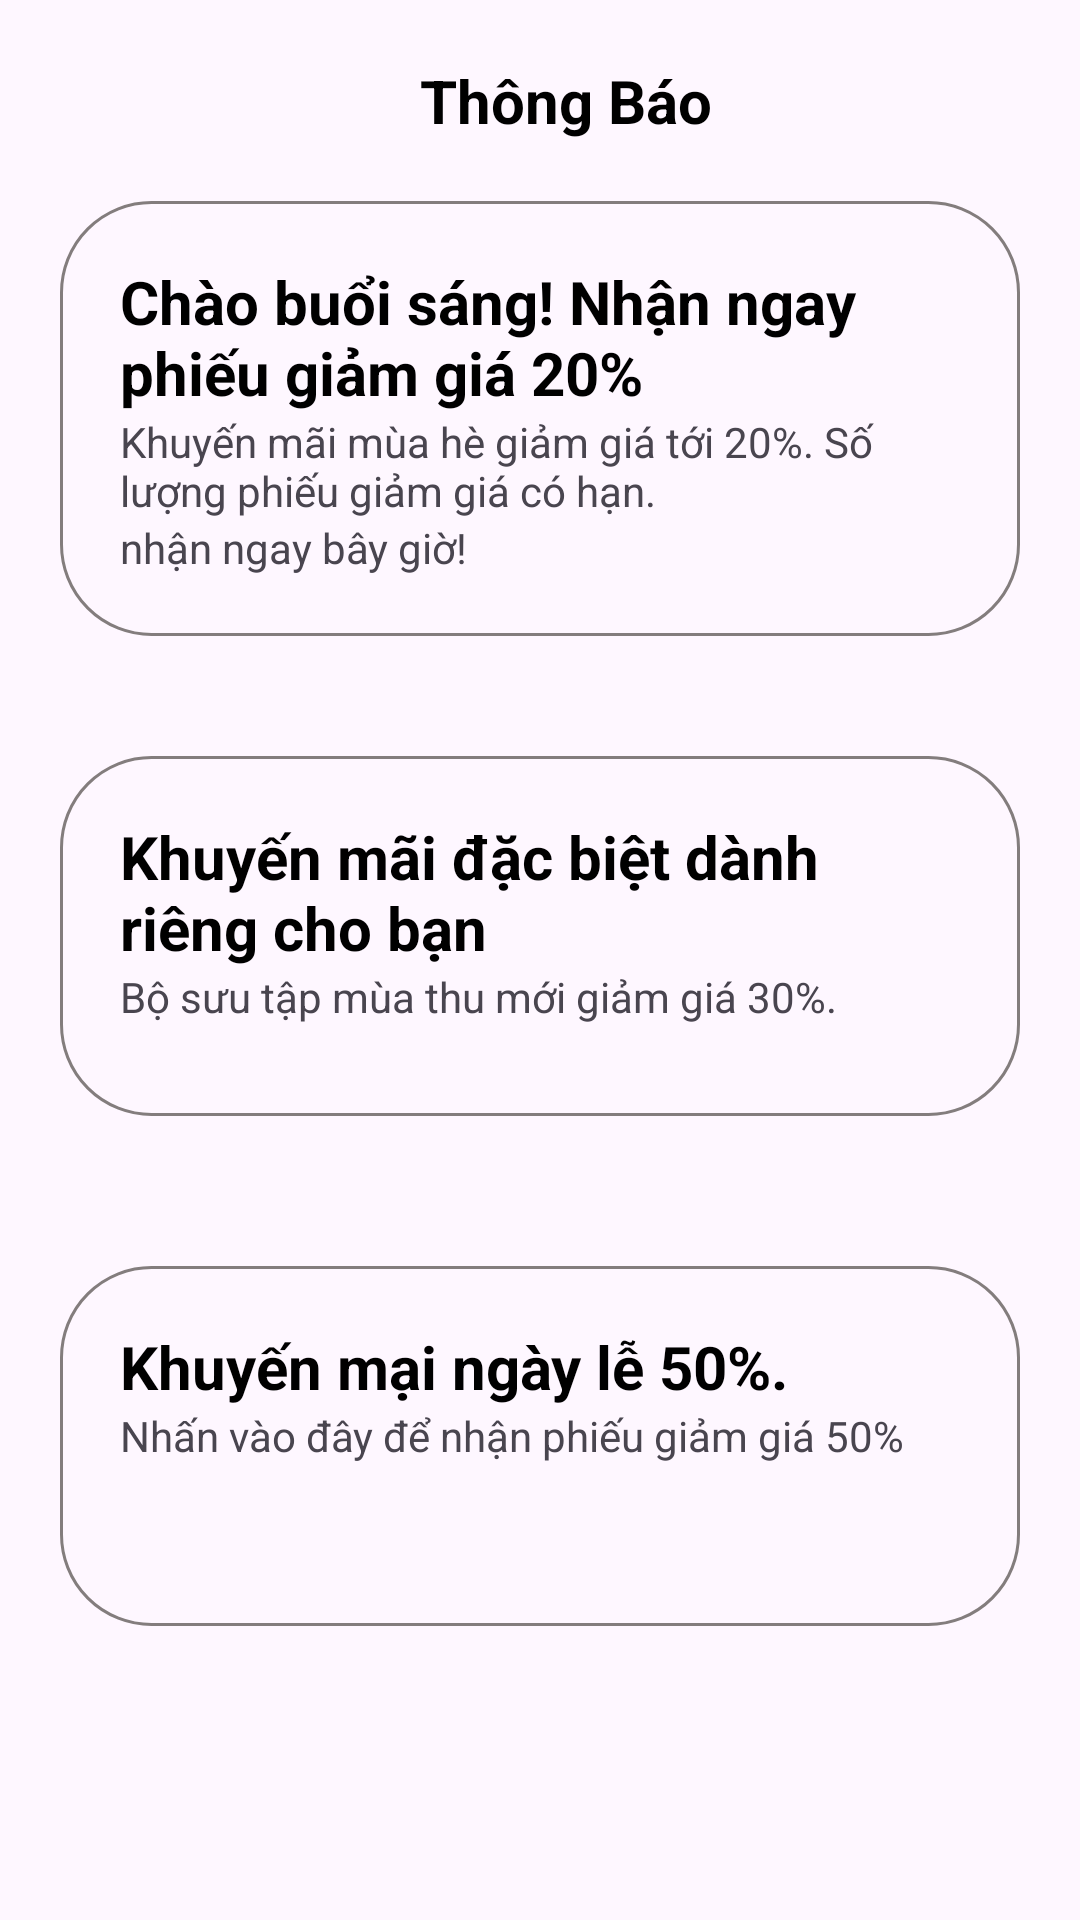

Produce the Android XML layout that renders to this screen, including the resource entries it uses.
<!-- AndroidManifest.xml: application theme Theme.AppBanTra -->
<!-- res/layout/fragment_notification.xml -->
<?xml version="1.0" encoding="utf-8"?>
<FrameLayout xmlns:android="http://schemas.android.com/apk/res/android"
    xmlns:tools="http://schemas.android.com/tools"
    android:layout_width="match_parent"
    android:layout_height="match_parent"
    tools:context=".Fragment.NotificationFragment">

    
  <LinearLayout
      android:layout_width="match_parent"
      android:layout_height="wrap_content"
      android:padding="20dp"
      android:gravity="center"
      android:orientation="vertical">
    <LinearLayout
        android:layout_width="match_parent"
        android:layout_height="wrap_content"
        android:gravity="center"
        android:orientation="horizontal">
      <ImageView
          android:id="@+id/backnotification"
          android:layout_width="wrap_content"
          android:layout_height="wrap_content"
          android:src="@drawable/ic_arrow_back"/>

        <TextView
            android:layout_width="match_parent"
            android:layout_height="wrap_content"
            android:layout_marginLeft="120dp"
            android:text="Thông Báo"
            android:textColor="@color/black"
            android:textSize="20dp"
            android:textStyle="bold" />
    </LinearLayout>
      <LinearLayout
          android:layout_width="match_parent"
          android:layout_height="wrap_content"
          android:padding="20dp"
          android:orientation="vertical"
          android:background="@drawable/khung_profile"
          android:layout_marginTop="20dp">
          <TextView
              android:layout_width="match_parent"
              android:layout_height="wrap_content"
              android:text="Chào buổi sáng! Nhận ngay phiếu giảm giá 20%"
              android:textColor="@color/black"
              android:textStyle="bold"
              android:textSize="20dp"/>

          <TextView
              android:id="@+id/textView"
              android:layout_width="match_parent"
              android:layout_height="wrap_content"
              android:text="Khuyến mãi mùa hè giảm giá tới 20%. Số lượng phiếu giảm giá có hạn." />
          <TextView
              android:layout_width="wrap_content"
              android:layout_height="wrap_content"
              android:text="nhận ngay bây giờ! "/>
      </LinearLayout>
      <LinearLayout
          android:layout_width="match_parent"
          android:layout_height="120dp"
          android:padding="20dp"
          android:orientation="vertical"
          android:background="@drawable/khung_profile"
          android:layout_marginTop="40dp">
          <TextView
              android:layout_width="match_parent"
              android:layout_height="wrap_content"
              android:text="Khuyến mãi đặc biệt dành riêng cho bạn"
              android:textColor="@color/black"
              android:textStyle="bold"
              android:textSize="20dp"/>
          <TextView
              android:layout_width="wrap_content"
              android:layout_height="wrap_content"
              android:text="Bộ sưu tập mùa thu mới giảm giá 30%."/>
      </LinearLayout>
      <LinearLayout
          android:layout_width="match_parent"
          android:layout_height="120dp"
          android:padding="20dp"
          android:orientation="vertical"
          android:background="@drawable/khung_profile"
          android:layout_marginTop="50dp">
          <TextView
              android:layout_width="match_parent"
              android:layout_height="wrap_content"
              android:text="Khuyến mại ngày lễ 50%."
              android:textColor="@color/black"
              android:textStyle="bold"
              android:textSize="20dp"/>
          <TextView
              android:layout_width="wrap_content"
              android:layout_height="wrap_content"
              android:text="Nhấn vào đây để nhận phiếu giảm giá 50%"/>
      </LinearLayout>
  </LinearLayout>
</FrameLayout>
<!-- resources referenced by this layout -->
<resources>
  <color name="black">#FF000000</color>
  <!-- drawable khung_profile (drawable) -->
  <?xml version="1.0" encoding="utf-8"?>
  <shape xmlns:android="http://schemas.android.com/apk/res/android">
      <corners android:radius="30dp"/>
      <stroke android:width="1dp"
          android:color="#837D7D"/>
  </shape>
  <style name="Theme.AppBanTra" parent="Theme.MaterialComponents.DayNight.NoActionBar">
          
          <item name="colorAccent">@color/lavender</item>
          <item name="colorOnBackground">@color/lavender</item>
          <item name="colorPrimary">@color/blue</item>
          <item name="colorPrimaryVariant">@color/blue</item>
          <item name="colorOnPrimary">@color/white</item>
          
          <item name="colorSecondary">@color/teal_200</item>
          <item name="colorSecondaryVariant">@color/teal_700</item>
          <item name="colorOnSecondary">@color/black</item>
          
          <item name="android:statusBarColor">?attr/colorPrimaryVariant</item>
          
      </style>
  <color name="lavender">#8692f7</color>
  <color name="blue">#2196F3</color>
  <color name="white">#FFFFFFFF</color>
  <color name="teal_200">#FF03DAC5</color>
  <color name="teal_700">#FF018786</color>
</resources>
